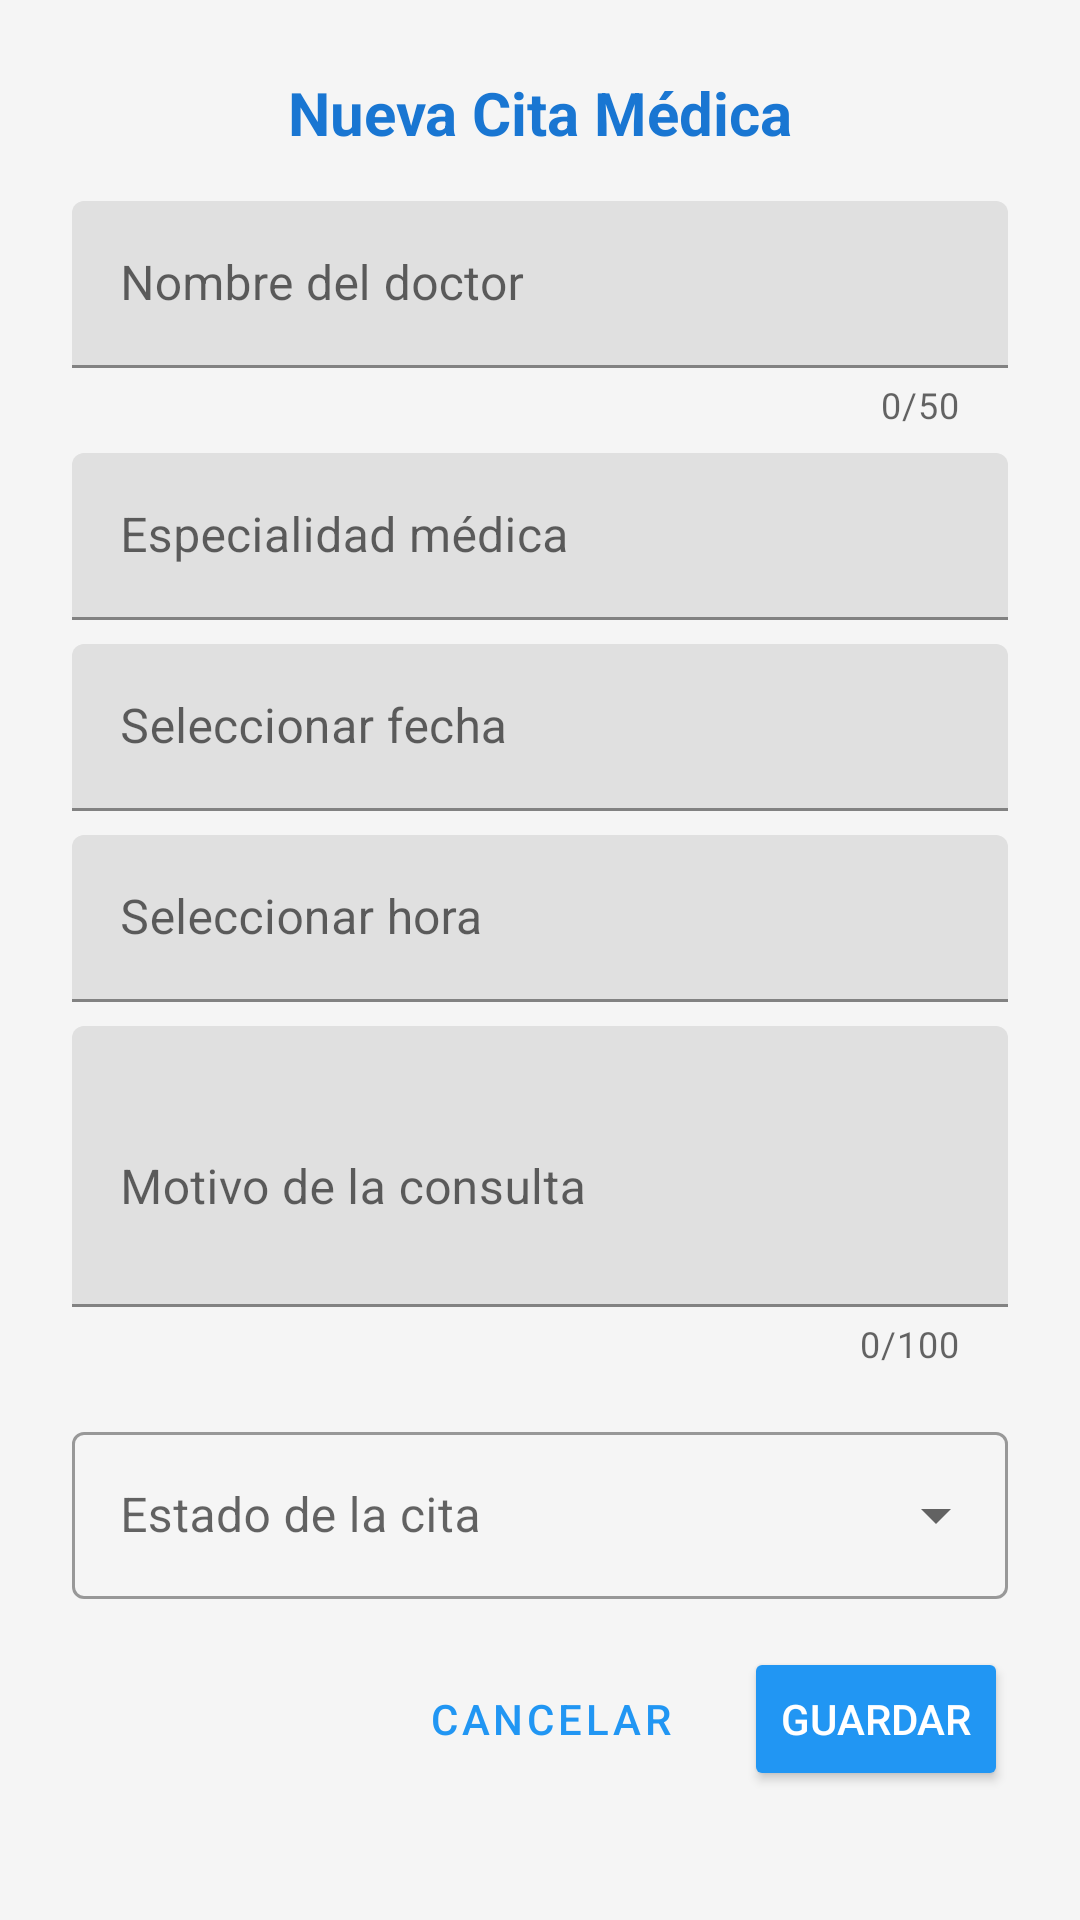

Android layout source for this screen:
<!-- AndroidManifest.xml: application theme Theme.MediControlPro -->
<!-- res/layout/dialog_nueva_cita.xml -->
<?xml version="1.0" encoding="utf-8"?>
<ScrollView xmlns:android="http://schemas.android.com/apk/res/android"
    xmlns:app="http://schemas.android.com/apk/res-auto"
    android:layout_width="match_parent"
    android:layout_height="match_parent"
    android:padding="16dp">

    <LinearLayout
        android:layout_width="match_parent"
        android:layout_height="wrap_content"
        android:orientation="vertical"
        android:padding="8dp">

        <TextView
            android:layout_width="match_parent"
            android:layout_height="wrap_content"
            android:text="Nueva Cita Médica"
            android:textSize="20sp"
            android:textStyle="bold"
            android:textColor="@color/primaryDarkBlue"
            android:gravity="center"
            android:layout_marginBottom="16dp" />

        
        <com.google.android.material.textfield.TextInputLayout
            android:layout_width="match_parent"
            android:layout_height="wrap_content"
            android:layout_marginBottom="8dp"
            app:counterEnabled="true"
            app:counterMaxLength="50">

            <com.google.android.material.textfield.TextInputEditText
                android:id="@+id/edit_doctor"
                android:layout_width="match_parent"
                android:layout_height="wrap_content"
                android:hint="Nombre del doctor"
                android:inputType="textCapWords|textPersonName" />
        </com.google.android.material.textfield.TextInputLayout>

        
        <com.google.android.material.textfield.TextInputLayout
            android:layout_width="match_parent"
            android:layout_height="wrap_content"
            android:layout_marginBottom="8dp">

            <com.google.android.material.textfield.TextInputEditText
                android:id="@+id/edit_especialidad"
                android:layout_width="match_parent"
                android:layout_height="wrap_content"
                android:hint="Especialidad médica"
                android:inputType="textCapWords" />
        </com.google.android.material.textfield.TextInputLayout>

        
        <com.google.android.material.textfield.TextInputLayout
            android:layout_width="match_parent"
            android:layout_height="wrap_content"
            android:layout_marginBottom="8dp">

            <com.google.android.material.textfield.TextInputEditText
                android:id="@+id/edit_fecha"
                android:layout_width="match_parent"
                android:layout_height="wrap_content"
                android:hint="Seleccionar fecha"
                android:inputType="none" />
        </com.google.android.material.textfield.TextInputLayout>

        
        <com.google.android.material.textfield.TextInputLayout
            android:layout_width="match_parent"
            android:layout_height="wrap_content"
            android:layout_marginBottom="8dp">

            <com.google.android.material.textfield.TextInputEditText
                android:id="@+id/edit_hora"
                android:layout_width="match_parent"
                android:layout_height="wrap_content"
                android:hint="Seleccionar hora"
                android:inputType="none" />
        </com.google.android.material.textfield.TextInputLayout>

        
        <com.google.android.material.textfield.TextInputLayout
            android:layout_width="match_parent"
            android:layout_height="wrap_content"
            android:layout_marginBottom="16dp"
            app:counterEnabled="true"
            app:counterMaxLength="100">

            <com.google.android.material.textfield.TextInputEditText
                android:id="@+id/edit_motivo"
                android:layout_width="match_parent"
                android:layout_height="wrap_content"
                android:hint="Motivo de la consulta"
                android:inputType="textCapSentences|textMultiLine"
                android:lines="3" />
        </com.google.android.material.textfield.TextInputLayout>

        
        <com.google.android.material.textfield.TextInputLayout
            android:id="@+id/estado_layout"
            android:layout_width="match_parent"
            android:layout_height="wrap_content"
            android:layout_marginBottom="16dp"
            style="@style/Widget.MaterialComponents.TextInputLayout.OutlinedBox.ExposedDropdownMenu"
            app:endIconMode="dropdown_menu">

            <AutoCompleteTextView
                android:id="@+id/edit_estado"
                android:layout_width="match_parent"
                android:layout_height="wrap_content"
                android:hint="Estado de la cita"
                android:inputType="none" />
        </com.google.android.material.textfield.TextInputLayout>

        <LinearLayout
            android:layout_width="match_parent"
            android:layout_height="wrap_content"
            android:orientation="horizontal"
            android:gravity="end">

            <Button
                android:id="@+id/btn_cancelar"
                android:layout_width="wrap_content"
                android:layout_height="wrap_content"
                android:text="Cancelar"
                android:layout_marginEnd="8dp"
                style="@style/Widget.MaterialComponents.Button.OutlinedButton" />

            <Button
                android:id="@+id/btn_guardar"
                android:layout_width="wrap_content"
                android:layout_height="wrap_content"
                android:text="Guardar"
                android:backgroundTint="@color/primaryBlue"
                android:textColor="@color/white" />
        </LinearLayout>

    </LinearLayout>
</ScrollView>
<!-- resources referenced by this layout -->
<resources>
  <color name="primaryBlue">#FF2196F3</color>
  <color name="primaryDarkBlue">#FF1976D2</color>
  <color name="white">#FFFFFFFF</color>
  <style name="Theme.MediControlPro" parent="Theme.MaterialComponents.DayNight.DarkActionBar">
          
          <item name="colorPrimary">@color/primaryBlue</item>
          <item name="colorPrimaryVariant">@color/primaryDarkBlue</item>
          <item name="colorOnPrimary">@color/white</item>
          
          <item name="colorSecondary">@color/accentGreen</item>
          <item name="colorSecondaryVariant">@color/teal_700</item>
          <item name="colorOnSecondary">@color/white</item>
          
          <item name="android:statusBarColor">?attr/colorPrimaryVariant</item>
          
          <item name="android:windowBackground">@color/backgroundLight</item>
          <item name="android:textColor">@color/textDark</item>
      </style>
  <color name="accentGreen">#FF4CAF50</color>
  <color name="teal_700">#FF018786</color>
  <color name="backgroundLight">#FFF5F5F5</color>
  <color name="textDark">#FF212121</color>
</resources>
